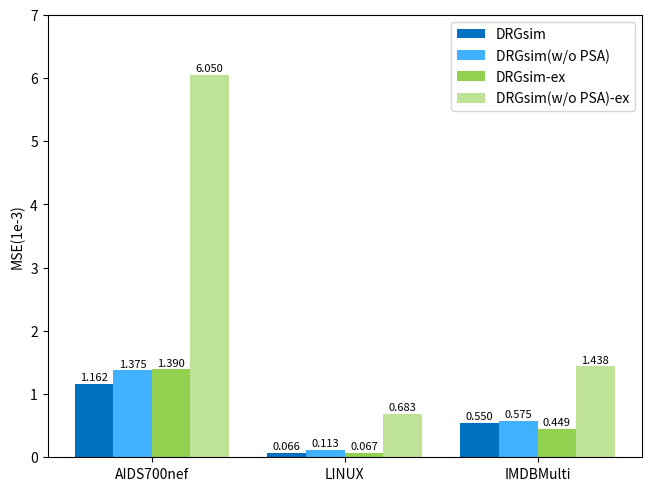

Generate this figure with matplotlib:
import matplotlib.pyplot as plt
import numpy as np

datasetname = ("AIDS700nef", "LINUX", "IMDBMulti")
penguin_means = {
    'DRGsim':               (1.162, 0.066, 0.550),
    'DRGsim(w/o PSA)':      (1.375, 0.113, 0.575),
    'DRGsim-ex':            (1.390, 0.067, 0.449),
    'DRGsim(w/o PSA)-ex':   (6.050, 0.683, 1.438),
}
colors = ['#0070C0', '#40B0FF', '#92D050', '#BEE396']
x = np.arange(len(datasetname))  # the label locations
width = 0.2  # the width of the bars
multiplier = 0

fig, ax = plt.subplots(layout='constrained')

for i, (attribute, measurement) in enumerate(penguin_means.items()):
    offset = width * multiplier
    rects = ax.bar(x + offset, measurement, width, label=attribute, align='edge', color=colors[i])
    ax.bar_label(rects, padding=1, fmt='%.3f', fontsize=8)
    multiplier += 1

# Add some text for labels, title and custom x-axis tick labels, etc.
ax.set_ylabel('MSE(1e-3)')
# ax.set_title('Penguin attributes by species')
ax.set_xticks(x+2*width, datasetname)
ax.legend()
ax.set_ylim(0, 7)

fig.savefig('fig5.pdf', bbox_inches='tight')